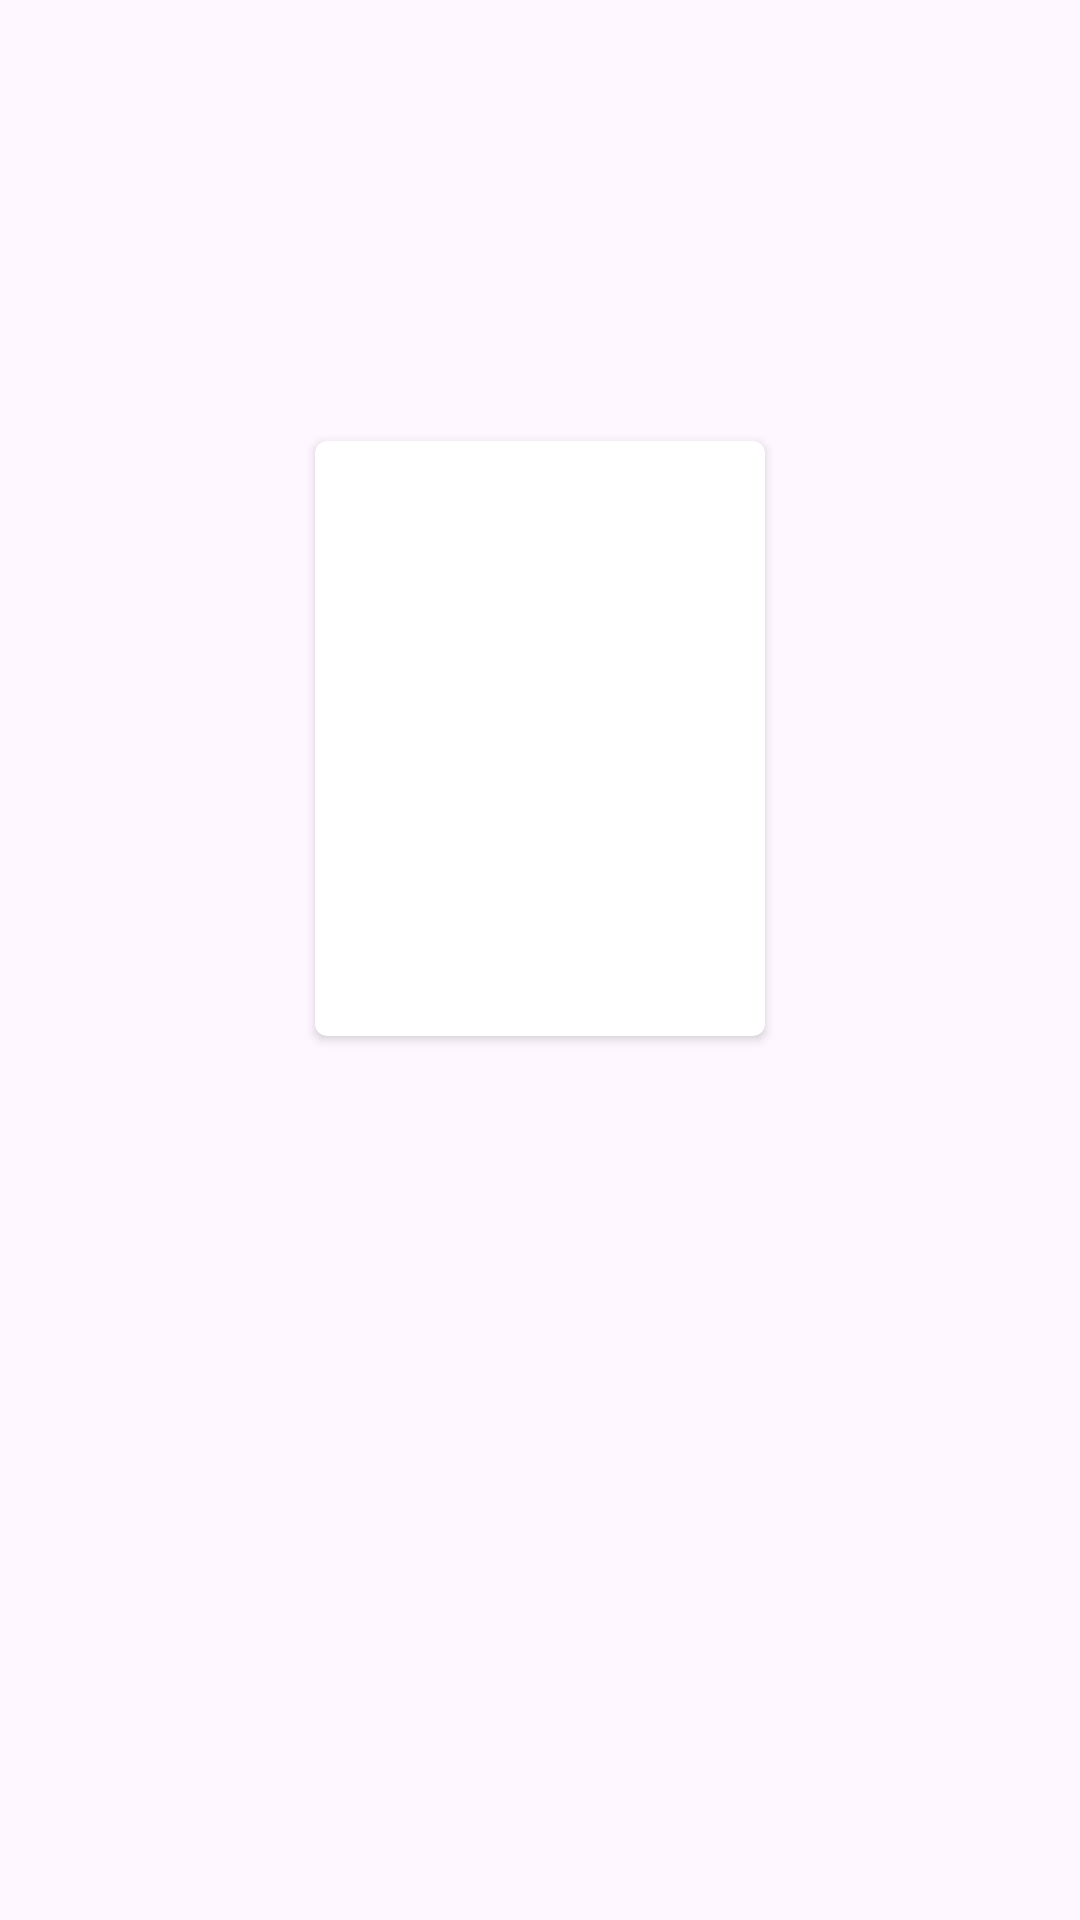

Produce the Android XML layout that renders to this screen, including the resource entries it uses.
<!-- AndroidManifest.xml: application theme Theme.ITunePlayer -->
<!-- res/layout/activity_preview.xml -->
<?xml version="1.0" encoding="utf-8"?>
<layout xmlns:android="http://schemas.android.com/apk/res/android"
    xmlns:app="http://schemas.android.com/apk/res-auto"
    xmlns:tools="http://schemas.android.com/tools">

    <data>
        <variable name="title" type="String"/>
        <variable name="cover" type="android.graphics.Bitmap"/>
    </data>


    <LinearLayout
        android:layout_width="match_parent"
        android:layout_height="match_parent"
        android:gravity="center"
        android:orientation="vertical"
        tools:context=".PreviewActivity">

        <View
            android:layout_weight="1"
            android:layout_width="match_parent"
            android:layout_height="0dp"/>

        <androidx.cardview.widget.CardView
            android:layout_width="wrap_content"
            android:layout_height="wrap_content"
            app:cardCornerRadius="4dp">

            <LinearLayout
                android:layout_width="wrap_content"
                android:layout_height="wrap_content"
                android:gravity="center"
                android:orientation="vertical">

                <ImageView
                    android:id="@+id/imageView"
                    android:layout_width="wrap_content"
                    android:layout_height="wrap_content"
                    android:minWidth="150dp"
                    android:minHeight="150dp"
                    android:imageBitmap="@{cover}"/>

                <TextView
                    android:id="@+id/textView"
                    android:layout_width="wrap_content"
                    android:layout_height="wrap_content"
                    android:layout_marginTop="16dp"
                    android:textSize="24sp"
                    android:text="@{title}"/>
            </LinearLayout>
        </androidx.cardview.widget.CardView>

        <View
            android:layout_weight="2"
            android:id="@+id/anchorView"
            android:layout_width="match_parent"
            android:layout_height="0dp"/>

    </LinearLayout>
</layout>
<!-- resources referenced by this layout -->
<resources>
  <style name="Theme.ITunePlayer" parent="Base.Theme.ITunePlayer" />
  <style name="Base.Theme.ITunePlayer" parent="Theme.Material3.DayNight.NoActionBar">
          
          
      </style>
</resources>
